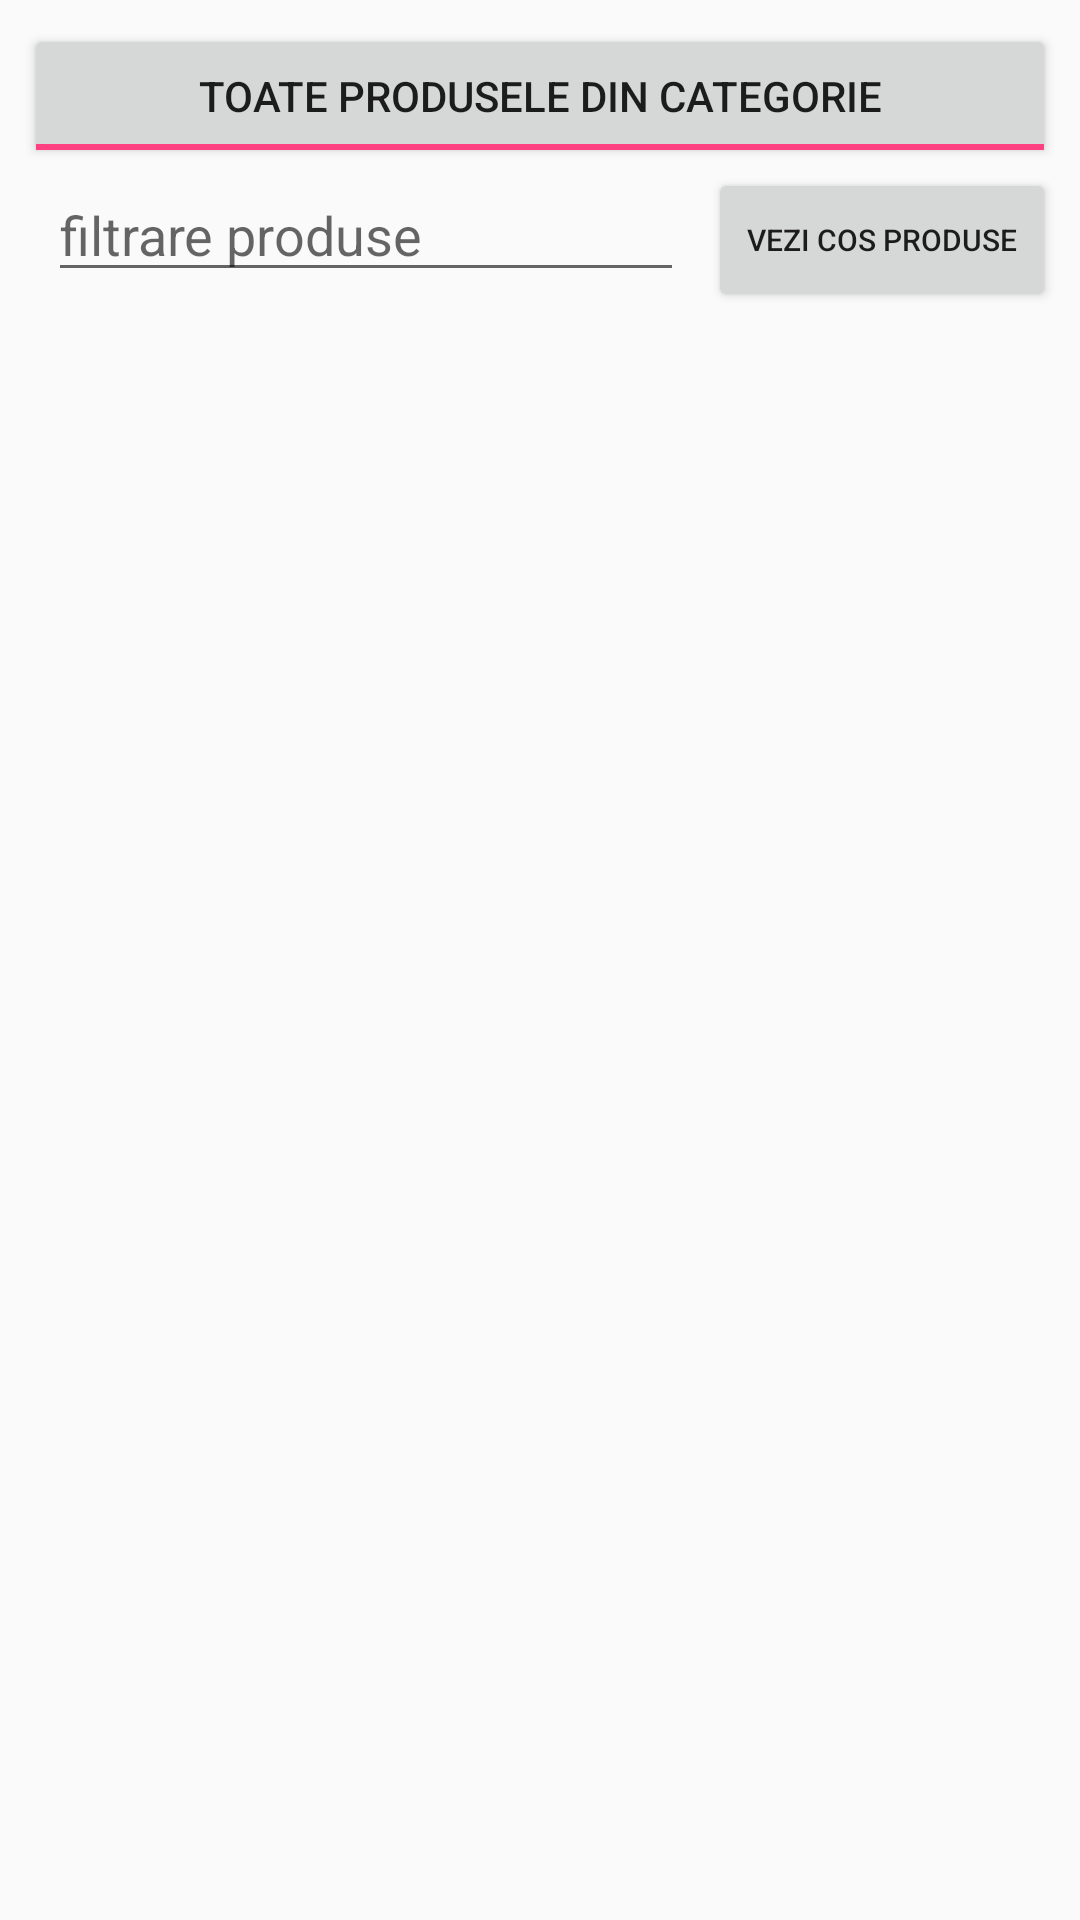

Here is an Android app screen rendered from its layout file. Give the layout XML and the strings, colors and styles it references.
<!-- AndroidManifest.xml: application theme AppTheme -->
<!-- res/layout/activity_produse.xml -->
<?xml version="1.0" encoding="utf-8"?>
<android.support.constraint.ConstraintLayout xmlns:android="http://schemas.android.com/apk/res/android"
    xmlns:app="http://schemas.android.com/apk/res-auto"
    xmlns:tools="http://schemas.android.com/tools"
    android:layout_width="match_parent"
    android:layout_height="match_parent"
    android:background="?colorBackground"
    tools:context="ro.duoline.agenti.ProduseActivity">

    <LinearLayout
        android:id="@+id/hedear_layout1"
        android:layout_width="0dp"
        android:layout_height="wrap_content"
        android:layout_marginEnd="8dp"
        android:layout_marginLeft="8dp"
        android:layout_marginRight="8dp"
        android:layout_marginStart="8dp"
        android:layout_marginTop="8dp"
        android:background="?colorTextAccentSup"
        android:descendantFocusability="beforeDescendants"
        android:focusableInTouchMode="true"
        android:orientation="vertical"
        app:layout_constraintLeft_toLeftOf="parent"
        app:layout_constraintRight_toRightOf="parent"
        app:layout_constraintTop_toTopOf="parent">

        <ToggleButton
            android:id="@+id/toggleButton3"
            android:layout_width="match_parent"
            android:layout_height="wrap_content"
            android:checked="true"
            android:textOff="PRODUSE CU STOC ZERO ELIMINATE"
            android:textOn="TOATE PRODUSELE DIN CATEGORIE" />

        <LinearLayout
            android:layout_width="match_parent"
            android:layout_height="wrap_content"
            android:orientation="horizontal">

            <EditText
                android:id="@+id/editTextFiltru1"
                android:layout_width="wrap_content"
                android:layout_height="wrap_content"
                android:layout_marginEnd="8dp"
                android:layout_marginLeft="8dp"
                android:layout_marginRight="8dp"
                android:layout_marginStart="8dp"
                android:layout_weight="1"
                android:ems="10"
                android:hint="filtrare produse"
                android:inputType="textPersonName" />

            <Button
                android:id="@+id/buttonCos"
                android:layout_width="wrap_content"
                android:layout_height="wrap_content"
                android:layout_gravity="center_vertical"
                android:layout_weight="1"
                android:text="vezi cos produse"
                android:textSize="10sp" />
        </LinearLayout>

    </LinearLayout>

    <android.support.v7.widget.RecyclerView
        android:id="@+id/recycler_produse"
        android:layout_width="0dp"
        android:layout_height="0dp"
        android:layout_marginBottom="8dp"
        android:layout_marginEnd="8dp"
        android:layout_marginLeft="8dp"
        android:layout_marginRight="8dp"
        android:layout_marginStart="8dp"
        android:layout_marginTop="8dp"
        app:layout_constraintBottom_toBottomOf="parent"
        app:layout_constraintHorizontal_bias="0.0"
        app:layout_constraintLeft_toLeftOf="parent"
        app:layout_constraintRight_toRightOf="parent"
        app:layout_constraintTop_toBottomOf="@+id/hedear_layout1" />

</android.support.constraint.ConstraintLayout>
<!-- resources referenced by this layout -->
<resources>
  <style name="AppTheme" parent="Theme.AppCompat.Light.DarkActionBar">
          
          <item name="colorPrimary">@color/colorPrimary</item>
          <item name="colorPrimaryDark">@color/colorPrimaryDark</item>
          <item name="colorAccent">@color/colorAccent</item>
      </style>
  <color name="colorPrimary">#3f51b5</color>
  <color name="colorPrimaryDark">#303f9f</color>
  <color name="colorAccent">#ff4081</color>
</resources>
